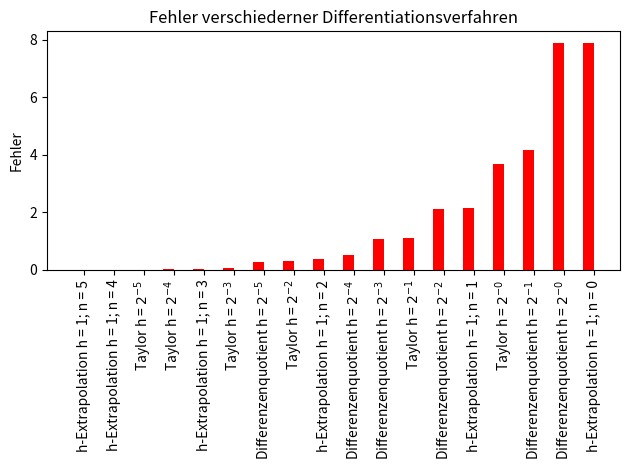

Reproduce this figure in Python.
#!/usr/local/bin/python
# -*- coding: utf-8 -*-
#
# @author Dominik Wille
# @author Stefan Pojtinger
# @tutor Alexander Schlaich
# @sheet 7
#
#Packete einlesen:
import numpy as np
import matplotlib.pyplot as plt

#7.1.2
#Definition en der ABleitungsfunktionen und der analytischen Lösung Dana.
def D(func,x,h):
	return (func(x+h)-func(x))/h


def D2(func,x,h):
	return (func(x+h)-func(x-h))/(2*h)
	
def Dana(x):
	return np.sin(x)/(2+np.cos(x))**2

#7.1.3
#Testfunktion und x,h-Werte:
def f(x):
	return 1/(2+np.cos(x))
x = np.arange(0,2*np.pi,0.1)
def h(i):
	return 2**(-i)

#Plot (wurde als figure_1.png exportiert.):
# plt.plot(x,Dana(x),'.-',x,D(f,x,h(0)),x,D(f,x,h(1)),x,D(f,x,h(2)),x,D(f,x,h(3)),x,D(f,x,h(4)),x,D(f,x,h(5)),x,D2(f,x,h(0)),'--',x,D2(f,x,h(1)),'--',x,D2(f,x,h(2)),'--',x,D2(f,x,h(3)),'--',x,D2(f,x,h(4)),'--',x,D2(f,x,h(5)),'--')
# plt.xlabel('x')
# plt.ylabel('D(f(x))')
# plt.legend(('analytisch','D1(i=0)','D1(i=1)','D1(i=2)','D1(i=3)','D1(i=4)','D1(i=5)','D2(i=0)','D2(i=1)','D2(i=2)','D3(i=3)','D2(i=4)','D2(i	=5)'), loc=1)
#plt.show()

#7.1.4
def h_extrapolation(func, D_func, h, i, k, x):
        if(k == 0):
                return D_func(func, x, h/(2**i))
        else:
                return h_extrapolation(func, D_func, h, i + 1, k - 1, x) + (h_extrapolation(func, D_func, h, i + 1, k - 1, x) - h_extrapolation(func, D_func, h, i, k - 1, x)) / (2**k - 1)

h = 1.0

# plt.plot(x, Dana(x))
# for i in range(7):
#         plt.plot(x, h_extrapolation(f, D, h, 0, i, x)) 
# plt.show()

# Frage an den Tutor: is es möglich funktionen als parameter zu übergeben, und dabei einige
# parameter schon zu setzten. Ich habe jetzt fast 1h damit verschwendet zu googlen und bin
# noch zu keinem Schluss gekommen. Daher jetzt hier etwas eklig:
def error_h(func1, func2, values, func, h):
        err = 0.0
        for i in values:
                err += np.abs(func1(i) - func2(func, i, h))
        return err

def error_hk(func1, func2, values, func, h, k):
        err = 0.0
        for i in values:
                err += abs(func1(i) - func2(func, D, h, 0, k, i))
        return err

#1. verfahren
l = []
for i in range(0,6):
        l.append((error_h(Dana, D, x, f, 2.0**(-i)), 'Differenzenquotient h = $2^{-' + str(i) + '}$'))

#2. verfahren
for i in range(0,6):
        l.append((error_h(Dana, D2, x, f, 2.0**(-i)), 'Taylor h = $2^{-' + str(i) + '}$'))

#3. Verfahren
for i in range(0,6):
        l.append((error_hk(Dana, h_extrapolation, x, f, 1.0, i), 'h-Extrapolation h = 1; n = ' + str(i)))

l =  sorted(l, key=lambda tupel: tupel[0])

A = []
legend = []
for i in l:
        A.append(i[0])
        legend.append(i[1])

A = np.array(A)
N = len(A)

ind = np.arange(N)   
width = 0.35 

p1 = plt.bar(ind, A,width, color='r')

plt.ylabel('Fehler')
plt.title('Fehler verschiederner Differentiationsverfahren')

plt.xticks(ind+width/2., legend, rotation=90)
plt.tight_layout()
plt.show()
